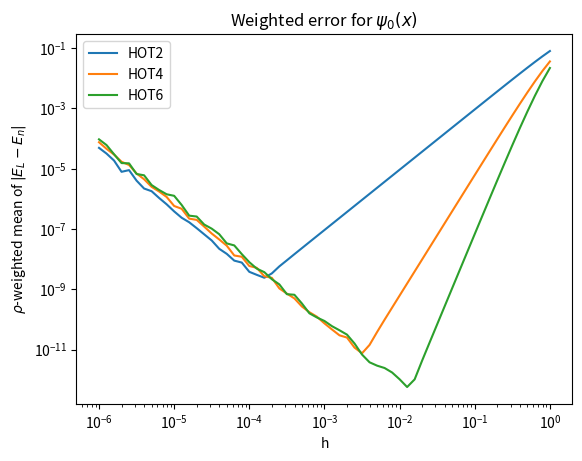

Here is the Python script that generated this plot: (Note: this script raises an exception after producing the figure.)
import numpy as np
import matplotlib.pyplot as plt

def H(n, x):
    if n == 0:
        return 1
    elif n == 1:
        return 2*x
    elif n == 2:
        return 4*x**2 - 2
    elif n == 3:
        return 8*x**3 - 12*x
    elif n == 4:
        return 16*x**4 - 48*x**2 + 12
    elif type(n) != int:
        raise TypeError("n is not an integer.")
    else:
        raise ValueError("n must be an integer between 0 and 4 inclusive.")

def psi(n, x):
    return H(n, x) * np.exp(-x**2 / 2)

def hot2(n, x, h):
    return (psi(n, x+h) - 2*psi(n, x) + psi(n, x-h))/h**2

def hot4(n, x, h):
    return (-psi(n, x + 2*h) + 16*psi(n, x + h) - 30*psi(n, x) + 16*psi(n, x - h) - psi(n, x - 2*h))/(12*h**2)

def hot6(n, x, h):
    return (2*psi(n, x + 3*h) - 27*psi(n, x + 2*h) + 270*psi(n, x + h) - 490*psi(n, x) + 270*psi(n, x - h) - 27*psi(n, x - 2*h) + 2*psi(n, x - 3*h))/(180*h**2)

def E_l(deriv, n, x, h):
    return ((-1/(2*psi(n, x))) * deriv(n, x, h) + 0.5*x**2)

def weighted_error(deriv, n, h):
    #rho-weighted mean of |E_l - E_n| over the grid x.
    x = np.linspace(-8, 8, 100) + 1e-7
    rho = psi(n, x)**2
    rho /= np.trapezoid(rho, x) # normalise the PDF on the grid
    h = np.asarray(h, dtype=float)[..., None]  # (len(h), 1) so it broadcasts against x -> (len(h), len(x))
    return np.trapezoid(rho * np.abs(E_l(deriv, n, x, h) - (n + 0.5)), x, axis=-1)


hs = np.logspace(-6, 0, 61)
for n in range(5):
    plt.figure()
    plt.loglog(hs, weighted_error(hot2, n, hs), label="HOT2")
    plt.loglog(hs, weighted_error(hot4, n, hs), label="HOT4")
    plt.loglog(hs, weighted_error(hot6, n, hs), label="HOT6")
    plt.title(rf"Weighted error for $\psi_{n}(x)$")
    plt.xlabel("h")
    plt.ylabel(r"$\rho$-weighted mean of $|E_L - E_n|$")
    plt.legend()
    plt.savefig(f'plots/weighted_error_{n}')
fig, axs = plt.subplots(3, 2)

plt.show()
